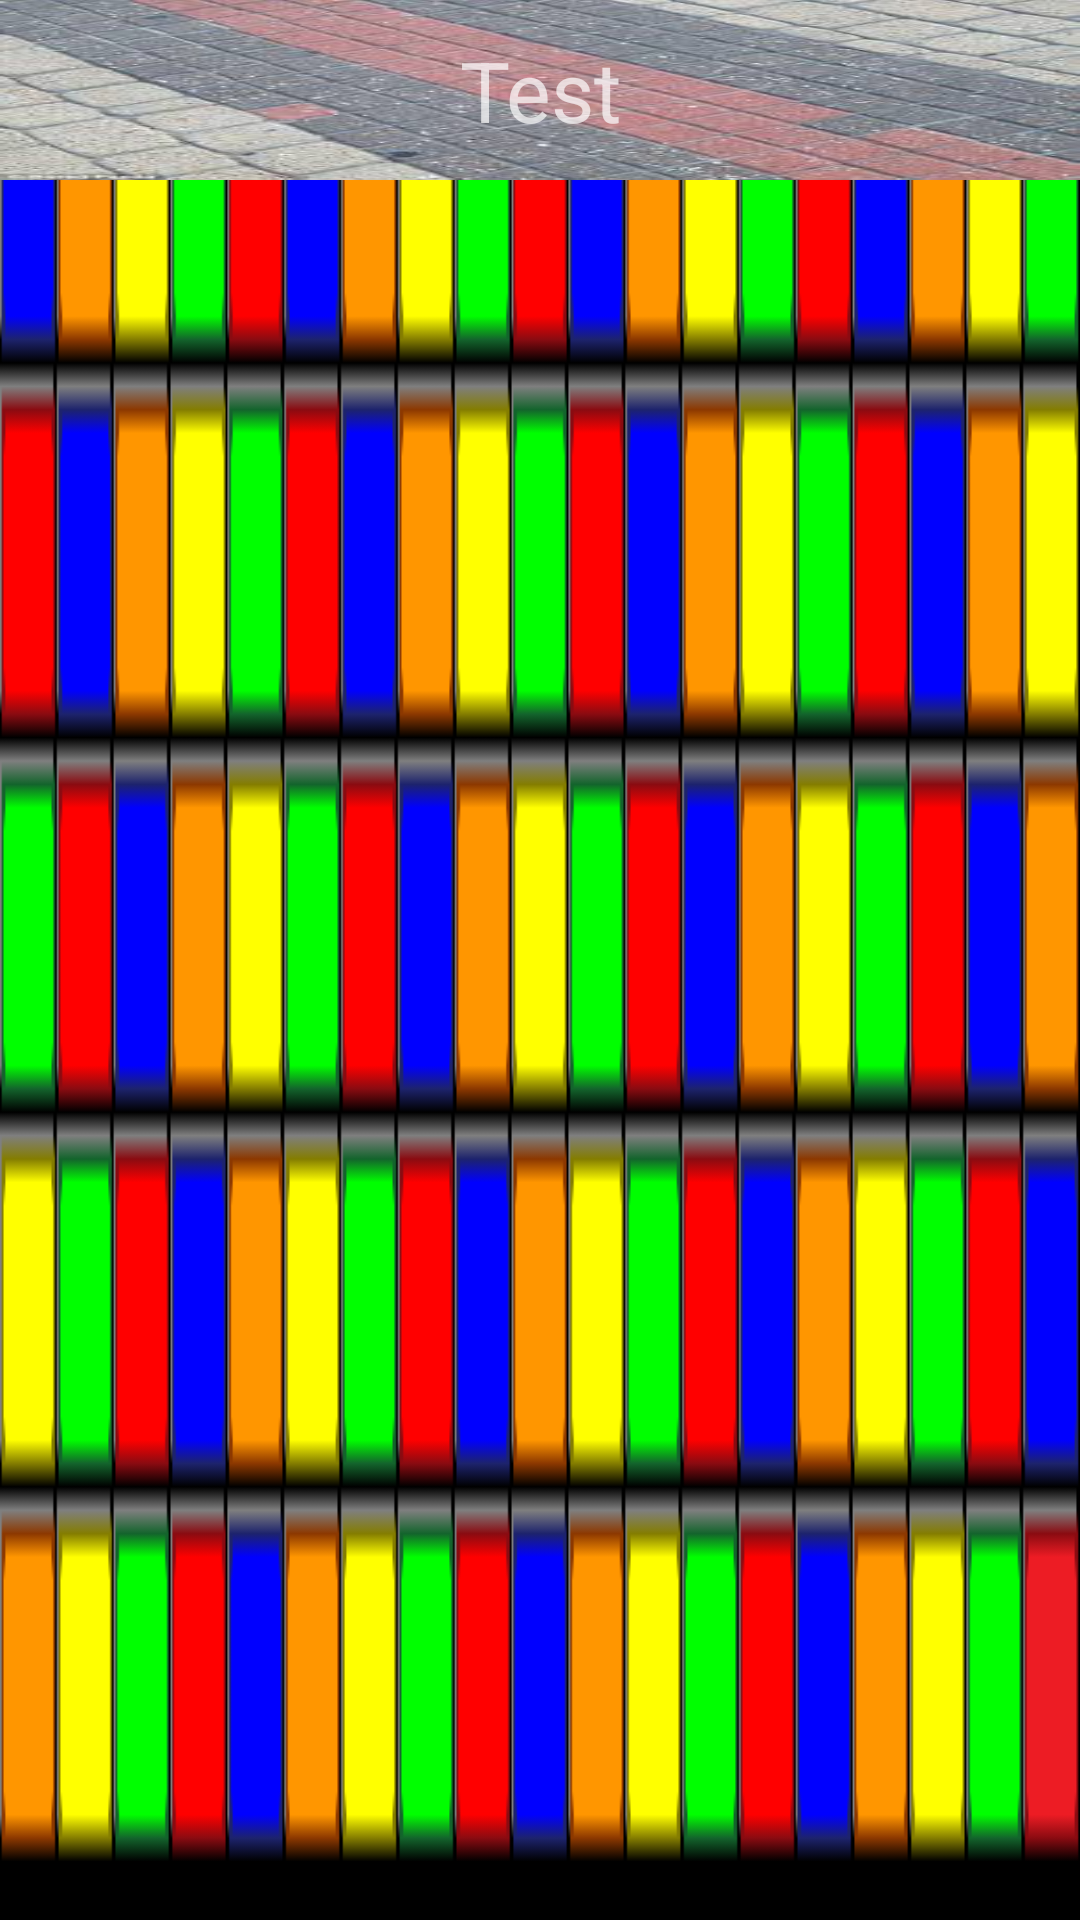

Produce the Android XML layout that renders to this screen, including the resource entries it uses.
<!-- AndroidManifest.xml: application theme Theme.AppCompat.NoActionBar -->
<!-- res/layout/list_normal_item.xml -->
<?xml version="1.0" encoding="utf-8"?>
<LinearLayout xmlns:android="http://schemas.android.com/apk/res/android"
    android:orientation="vertical" android:layout_width="match_parent"
    android:background="@drawable/text_back"
    android:layout_height="match_parent">
    <TextView
        android:id="@+id/item_normal_tv"
        android:layout_width="match_parent"
        android:layout_height="60dp"
        android:background="@drawable/images"
       android:textColor="#0000fe"
        android:textSize="28sp"
       android:gravity="center"
        android:hint="Test"/>

</LinearLayout>
<!-- resources referenced by this layout -->
<resources>
  <!-- drawable images: jpg bitmap (drawable, 12367 bytes) -->
  <!-- drawable text_back: png bitmap (drawable, 2097 bytes) -->
</resources>
